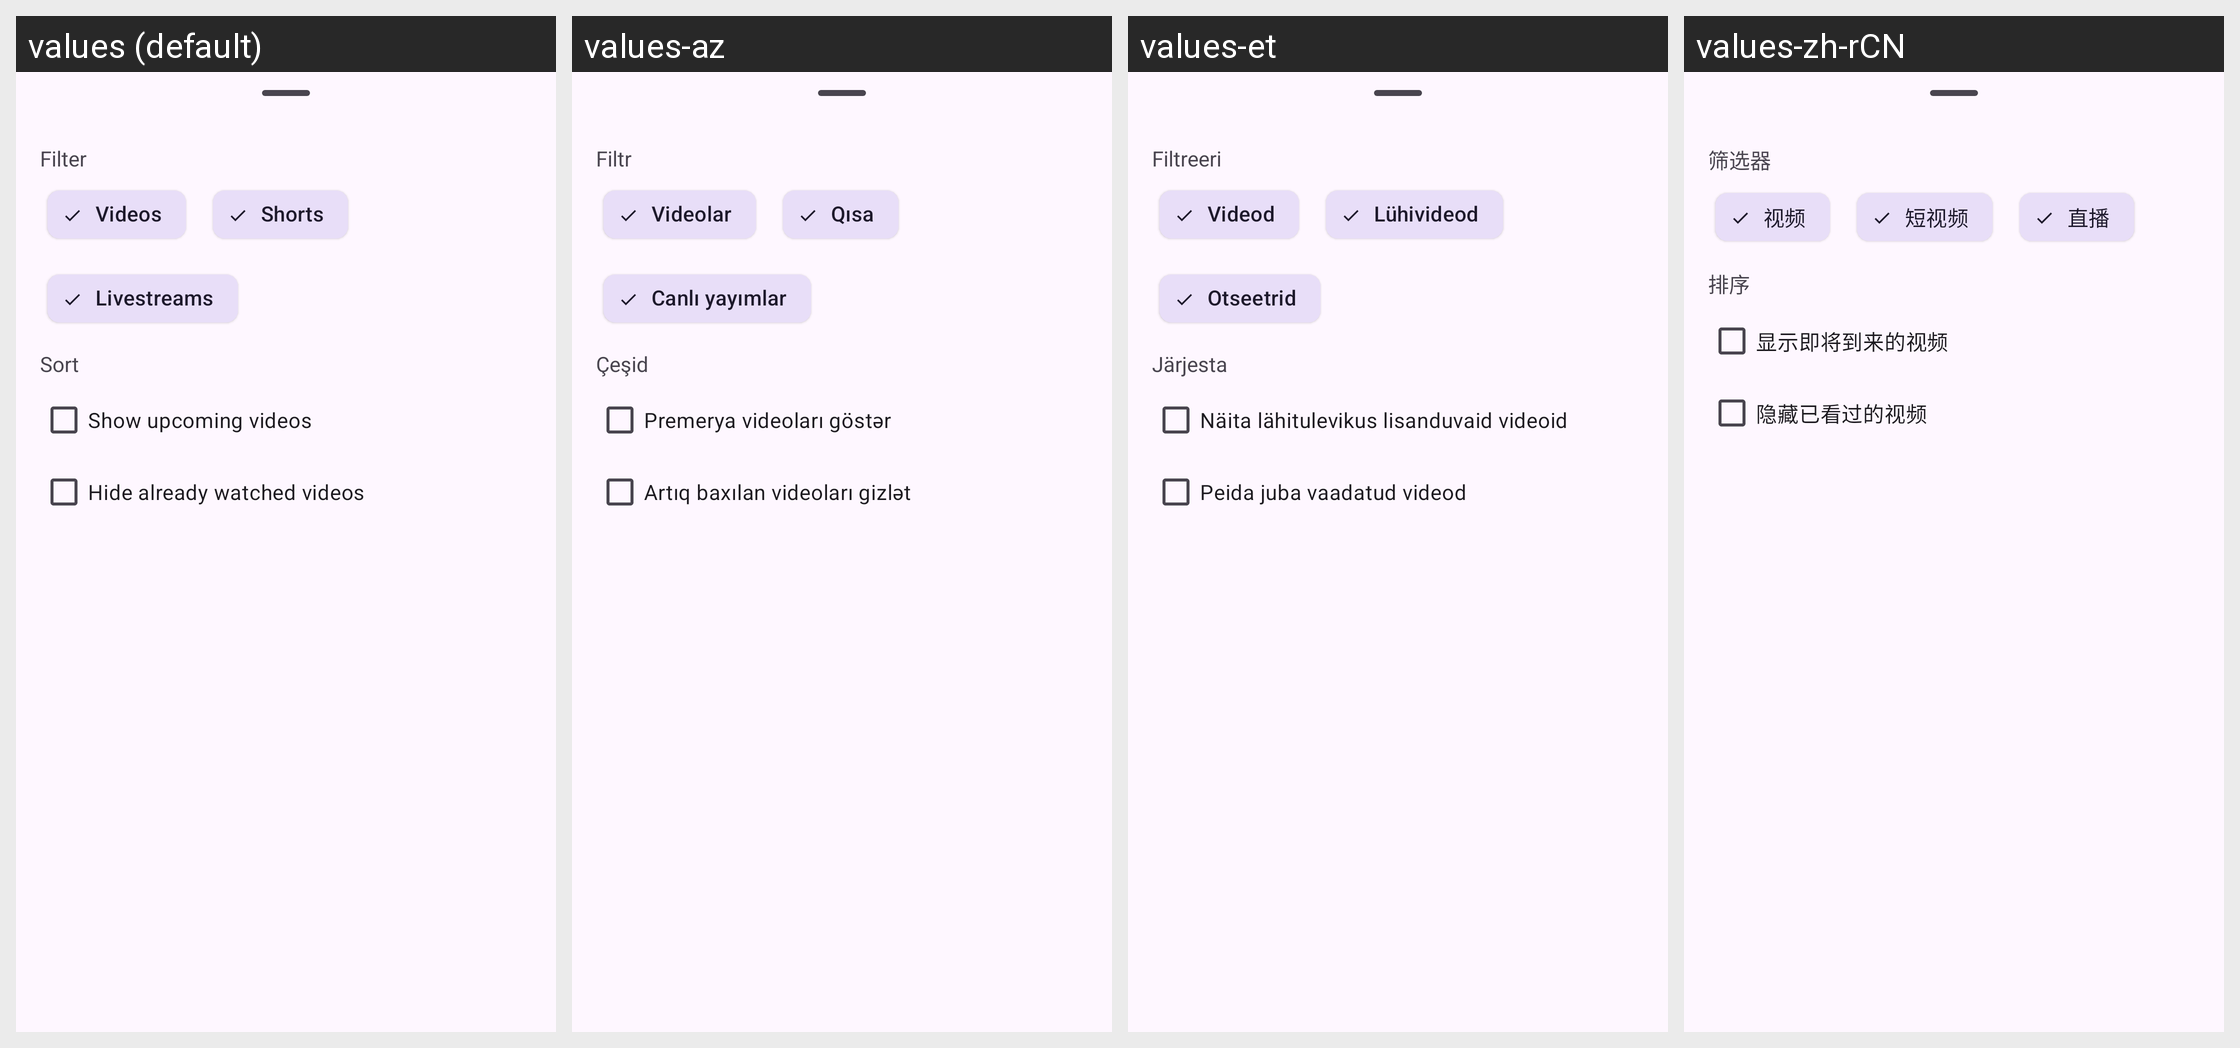

Here is an Android app screen in its default locale and in the app's own translations. Write out the translated-string differences for the strings that appear on this screen.
Android screen res/layout/filter_sort_sheet.xml rendered under 4 locales, left to right: values (default), values-az, values-et, values-zh-rCN. Device: Nexus 5 (rendered at 1080×1920; each locale shown at half size, 540×960, under a caption strip naming it); theme BaseTheme.
Other locales in the repository, not shown: values-af, values-ar, values-as, values-azb, values-be, values-bg, values-bn, values-ca, values-ckb, values-cs, values-da, values-de, values-el, values-eo, values-es, values-eu, values-fa, values-fi, values-fil, values-fr, values-gu, values-haw, values-hi, values-hr, values-hu, values-hy, values-ia, values-in, values-is, values-it, values-iw, values-ja, values-km, values-ko, values-lt, values-lv, values-ml, values-mr, values-ms, values-nb-rNO, values-ne, values-nl, values-or, values-pa, values-pl, values-pt, values-pt-rBR, values-ro, values-ru, values-si, values-sk, values-so, values-sr, values-sv, values-ta, values-th, values-tk, values-tr, values-ug, values-uk, values-ur, values-uz, values-vi, values-yue, values-zh-rTW.
Strings drawn on this screen, with the default value and each locale's value (text and hints the layout hard-codes, and strings that could not be matched under every locale, appear in the picture but are not listed):

tooltip_filter
  values: Filter
  values-az: Filtr
  values-et: Filtreeri
  values-zh-rCN: 筛选器

videos
  values: Videos
  values-az: Videolar
  values-et: Videod
  values-zh-rCN: 视频

yt_shorts
  values: Shorts
  values-az: Qısa
  values-et: Lühivideod
  values-zh-rCN: 短视频

livestreams
  values: Livestreams
  values-az: Canlı yayımlar
  values-et: Otseetrid
  values-zh-rCN: 直播

tooltip_sort
  values: Sort
  values-az: Çeşid
  values-et: Järjesta
  values-zh-rCN: 排序

show_upcoming_videos
  values: Show upcoming videos
  values-az: Premerya videoları göstər
  values-et: Näita lähitulevikus lisanduvaid videoid
  values-zh-rCN: 显示即将到来的视频

hide_watched_from_feed
  values: Hide already watched videos
  values-az: Artıq baxılan videoları gizlət
  values-et: Peida juba vaadatud videod
  values-zh-rCN: 隐藏已看过的视频
